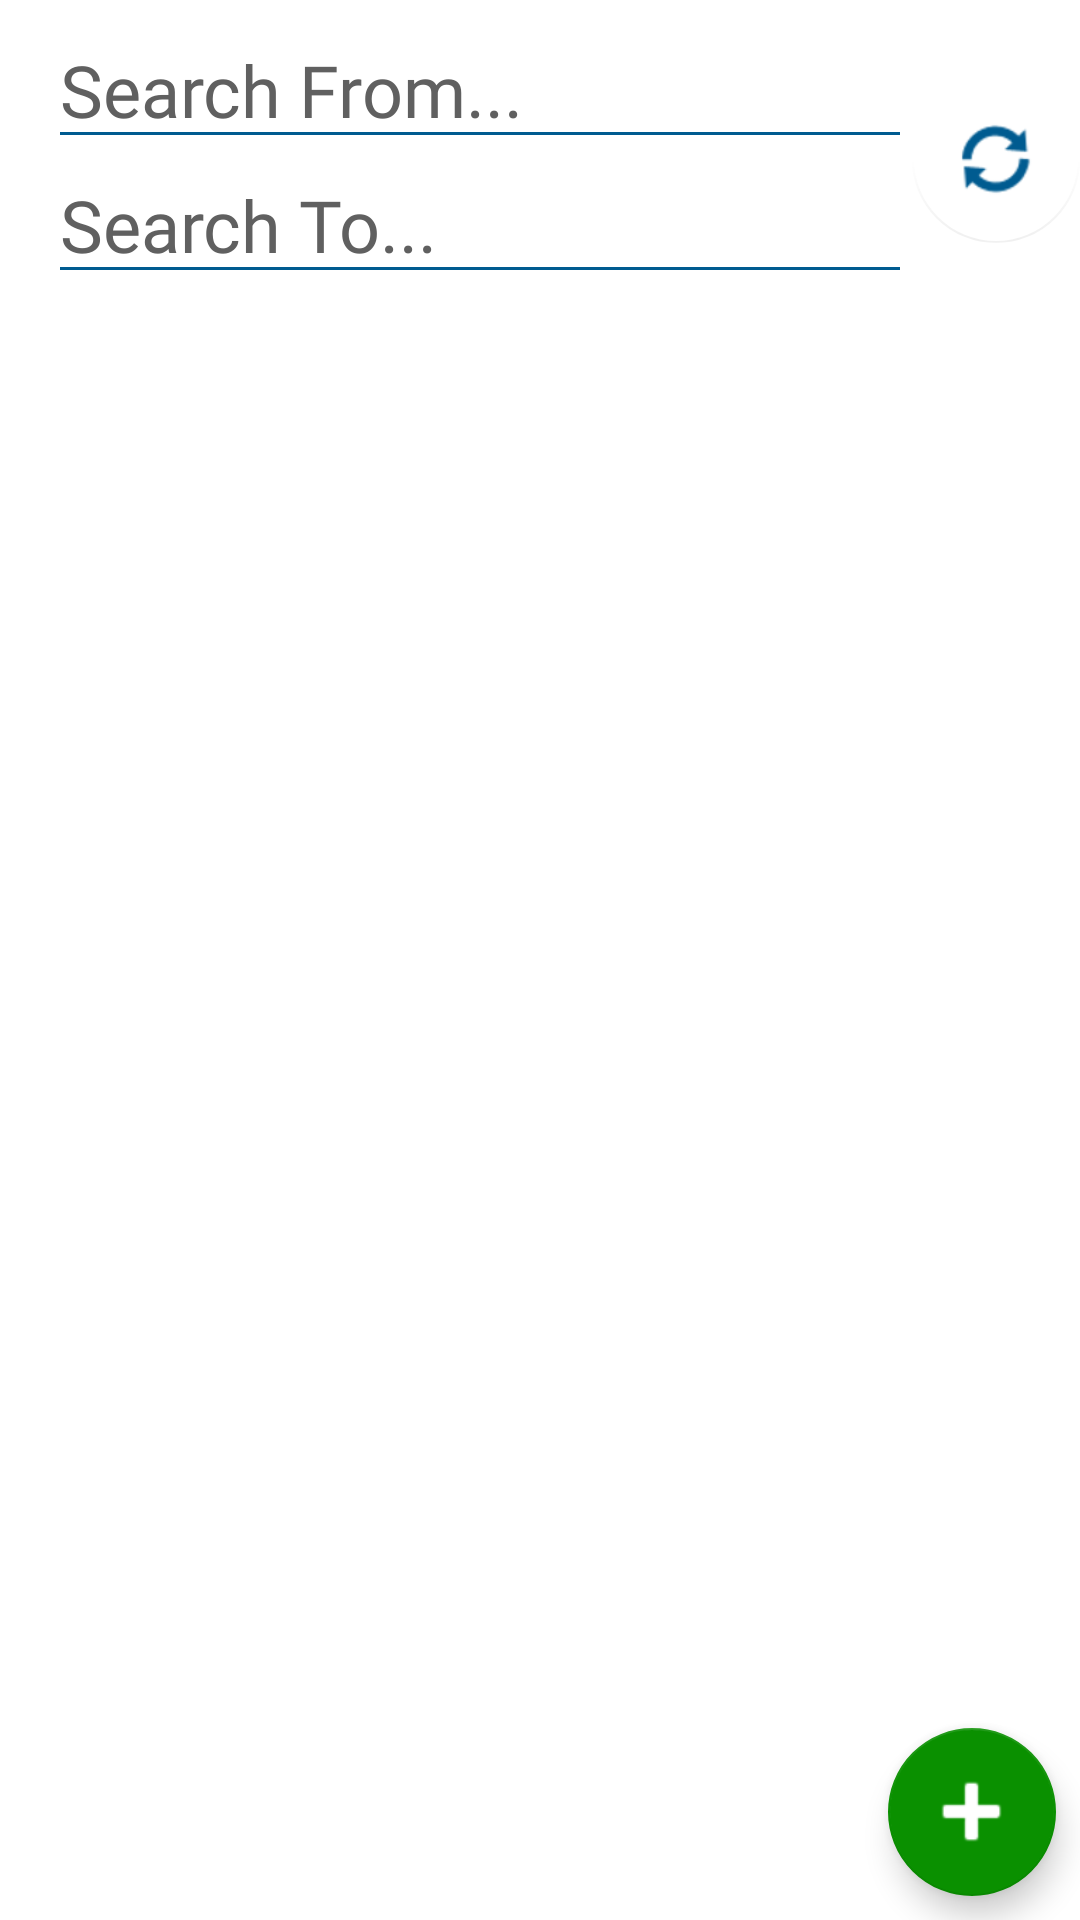

This screen was rendered from an Android layout file. Write that file and the resources it references.
<!-- AndroidManifest.xml: application theme Theme.FACAMPNetwork -->
<!-- res/layout/fragment_rides.xml -->
<?xml version="1.0" encoding="utf-8"?>
<androidx.constraintlayout.widget.ConstraintLayout xmlns:android="http://schemas.android.com/apk/res/android"
    xmlns:app="http://schemas.android.com/apk/res-auto"
    xmlns:tools="http://schemas.android.com/tools"
    android:layout_width="match_parent"
    android:layout_height="match_parent"
    android:background="@color/background"
    tools:context=".ui.rides.RidesFragment">

    <EditText
        android:id="@+id/editSearchRidesFrom"
        android:layout_width="0dp"
        android:layout_height="45dp"
        android:layout_marginStart="16dp"
        android:layout_marginTop="8dp"
        android:backgroundTint="@color/text_line"
        android:ems="10"
        android:fontFamily="@font/gill_sans"
        android:hint="@string/search_from"
        android:importantForAutofill="no"
        android:inputType="textShortMessage|textNoSuggestions"
        android:maxLength="20"
        android:textColor="@color/text"
        android:textColorHint="@color/hint"
        android:textCursorDrawable="@drawable/cursor_color"
        android:textSize="24sp"
        app:layout_constraintEnd_toStartOf="@+id/buttonRefreshRides"
        app:layout_constraintStart_toStartOf="parent"
        app:layout_constraintTop_toTopOf="parent" />

    <EditText
        android:id="@+id/editSearchRidesTo"
        android:layout_width="0dp"
        android:layout_height="45dp"
        android:layout_marginStart="16dp"
        android:backgroundTint="@color/text_line"
        android:ems="10"
        android:fontFamily="@font/gill_sans"
        android:hint="@string/search_to"
        android:importantForAutofill="no"
        android:inputType="textShortMessage|textNoSuggestions"
        android:maxLength="20"
        android:textColor="@color/text"
        android:textColorHint="@color/hint"
        android:textCursorDrawable="@drawable/cursor_color"
        android:textSize="24sp"
        app:layout_constraintEnd_toStartOf="@+id/buttonRefreshRides"
        app:layout_constraintStart_toStartOf="parent"
        app:layout_constraintTop_toBottomOf="@+id/editSearchRidesFrom" />

    <androidx.recyclerview.widget.RecyclerView
        android:id="@+id/rides_recyclerView"
        android:layout_width="match_parent"
        android:layout_height="match_parent"
        android:layout_marginTop="105dp"
        app:layout_constraintEnd_toEndOf="parent"
        app:layout_constraintStart_toStartOf="parent"
        app:layout_constraintTop_toBottomOf="@+id/editSearchRidesTo">

    </androidx.recyclerview.widget.RecyclerView>

    <com.google.android.material.floatingactionbutton.FloatingActionButton
        android:id="@+id/rides_add_button"
        android:layout_width="wrap_content"
        android:layout_height="wrap_content"
        android:layout_marginEnd="8dp"
        android:layout_marginBottom="8dp"
        android:clickable="true"
        android:contentDescription="@string/add"
        android:src="@android:drawable/ic_input_add"
        app:backgroundTint="@color/icon_green"
        app:layout_constraintBottom_toBottomOf="parent"
        app:layout_constraintEnd_toEndOf="parent"
        app:maxImageSize="35dp"
        app:tint="@color/icon" />

    <com.google.android.material.floatingactionbutton.FloatingActionButton
        android:id="@+id/buttonRefreshRides"
        android:layout_width="wrap_content"
        android:layout_height="wrap_content"
        android:background="#00FFFFFF"
        android:clickable="true"
        android:contentDescription="@string/refresh"
        app:elevation="0dp"
        app:layout_constraintBottom_toBottomOf="@+id/editSearchRidesTo"
        app:layout_constraintEnd_toEndOf="parent"
        app:layout_constraintTop_toTopOf="@+id/editSearchRidesFrom"
        app:maxImageSize="30dp"
        app:srcCompat="@android:drawable/ic_popup_sync"
        app:tint="@color/icon_blue" />

</androidx.constraintlayout.widget.ConstraintLayout>
<!-- resources referenced by this layout -->
<resources>
  <color name="background">#FFFFFF</color>
  <color name="hint">#606060</color>
  <color name="icon">#FFFFFF</color>
  <color name="icon_blue">#005B90</color>
  <color name="icon_green">#0A9000</color>
  <color name="text">#000000</color>
  <color name="text_line">#005B90</color>
  <!-- drawable cursor_color (drawable) -->
  <?xml version="1.0" encoding="utf-8"?>
  <shape xmlns:android="http://schemas.android.com/apk/res/android">
      <size android:width="2dp" />
      <solid android:color="@color/text_line"  />
  </shape>
  <string name="add">Add</string>
  <string name="refresh">Refresh</string>
  <string name="search_from">Search From...</string>
  <string name="search_to">Search To...</string>
  <style name="Theme.FACAMPNetwork" parent="Theme.MaterialComponents.DayNight.DarkActionBar">
          
          <item name="colorPrimary">@color/button</item>
          <item name="colorPrimaryVariant">@color/button</item>
          <item name="colorOnPrimary">@color/background</item>
          
          <item name="colorSecondary">@color/background</item>
          <item name="colorSecondaryVariant">@color/background</item>
          <item name="colorOnSecondary">@color/text</item>
          
          <item name="android:statusBarColor" tools:targetApi="l">?attr/colorPrimaryVariant</item>
          
      </style>
  <color name="button">#005B90</color>
</resources>
